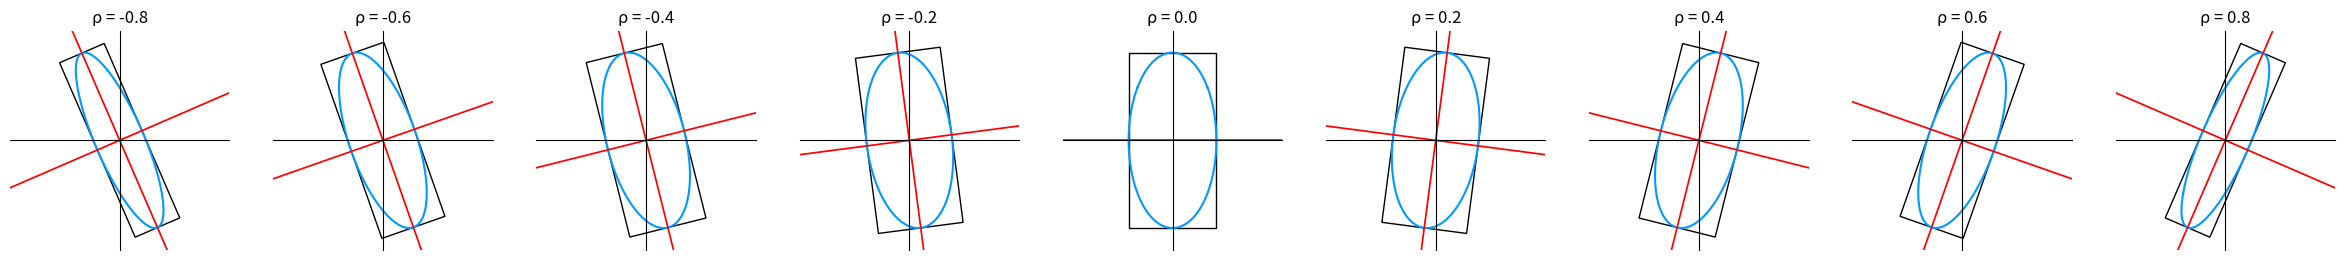

Generate this figure with matplotlib:

###############
# Authored by Weisheng Jiang
# Book 5  |  From Basic Arithmetic to Machine Learning
# Published and copyrighted by Tsinghua University Press
# Beijing, China, 2022
###############

import matplotlib.pyplot as plt
import numpy as np
from matplotlib.patches import Rectangle
from matplotlib.transforms import Affine2D

x = np.linspace(-4,4,num = 201)
y = np.linspace(-4,4,num = 201)
sigma_X = 1
sigma_Y = 2


xx,yy = np.meshgrid(x,y);

RHOs = np.linspace(-0.8,0.8,num = 9)

fig = plt.figure(figsize=(30,5))

for i in range(0,len(RHOs)):
    
    rho = RHOs[i]
    ax = fig.add_subplot(1,len(RHOs),int(i+1))
    ellipse = ((xx/sigma_X)**2 - 2*rho*(xx/sigma_X)*(yy/sigma_Y) + (yy/sigma_Y)**2)/(1 - rho**2);

    plt.contour(xx,yy,ellipse,levels = [1], colors = '#0099FF')

    A = (sigma_X**2 + sigma_Y**2)/2
    B = np.sqrt((rho*sigma_X*sigma_Y)**2 + ((sigma_X**2 - sigma_Y**2)/2)**2)
    length_major = np.sqrt(A + B)
    length_minor = np.sqrt(A - B)

    if sigma_X == sigma_Y and rho >= 0:
        theta = 45

    elif sigma_X == sigma_Y:
        theta = -45
    else:
        theta = 1/2*np.arctan(2*rho*sigma_X*sigma_Y/(sigma_X**2 - sigma_Y**2))
        theta = theta*180/np.pi

    if sigma_X >= sigma_Y:
        rect = Rectangle([-length_major, -length_minor] , 
                         width = 2*length_major, 
                         height = 2*length_minor,
                         edgecolor = 'k',facecolor="none",
                         transform=Affine2D().rotate_deg_around(*(0,0), theta)+ax.transData)
    else:
        rect = Rectangle([-length_minor, -length_major] , 
                         width = 2*length_minor, 
                         height = 2*length_major,
                         edgecolor = 'k',facecolor="none",
                         transform=Affine2D().rotate_deg_around(*(0,0), theta)+ax.transData)

    ax.add_patch(rect)

    X = np.linspace(-2.5,2.5,101)
    k = np.tan(theta/180*np.pi)
    axis_minor = k*X
    axis_major = - 1/k*X
    plt.plot(X,axis_minor, color = 'r', linewidth = 1.25)
    plt.plot(X,axis_major, color = 'r', linewidth = 1.25)


    ax.set_xlim([-2.5,2.5])
    ax.set_ylim([-2.5,2.5])
    ax.set_xticks([])
    ax.set_yticks([])
    ax.spines['left'].set_position('zero')
    ax.spines['right'].set_color('none')
    ax.spines['top'].set_position('zero')
    ax.spines['bottom'].set_color('none')
    plt.gca().set_aspect('equal', adjustable='box')
    ax.set_title('\u03C1 = %0.1f' %rho)
